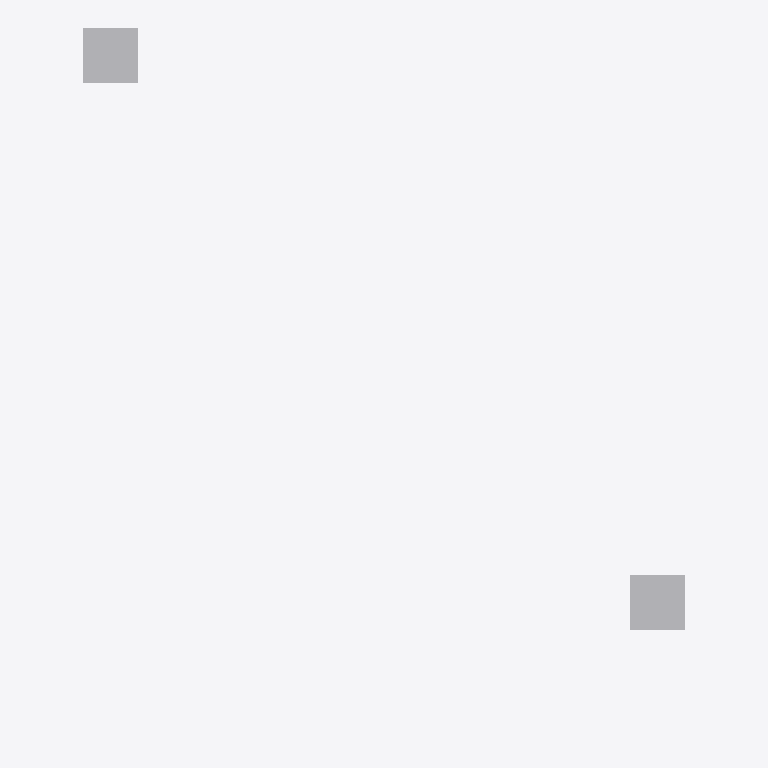
Plan cut of the same IFC building model at storey 'Storey' (level 0.00 m, cut at 1.40 m), seen from above with north up, elements coloured by IFC class (only those large enough to see are counted): 2 other elements (light grey). Cut surfaces are drawn darker.
Extent 11.0 m × 13.0 m × 12.0 m (x, y, z). Storeys (1): Storey at 0.00 m. Elements (3): 3 IfcBuildingElementProxy.

HEADER;
FILE_DESCRIPTION((''),'2;1');
FILE_NAME('mapped_instances_nested.ifc','2024-01-01T00:00:00',(''),(''),'ifc-lite','ifc-lite','');
FILE_SCHEMA(('IFC4'));
ENDSEC;
DATA;
#27=IFCPROJECT('0PRJ456789ABCDEFGHIJKL',$,'Proj',$,$,$,$,(#5),#4);
#22=IFCSITE('0SITE56789ABCDEFGHIJKL',$,'Site',$,$,#21,$,$,.ELEMENT.,$,$,$,$,$);
#24=IFCBUILDING('0BLDG56789ABCDEFGHIJKL',$,'Building',$,$,#23,$,$,.ELEMENT.,$,$,$);
#26=IFCBUILDINGSTOREY('0STRY56789ABCDEFGHIJKL',$,'Storey',$,$,#25,$,$,.ELEMENT.,0.0);
#45=IFCBUILDINGELEMENTPROXY('0PRX156789ABCDEFGHIJKL',$,'Nested_1',$,$,#44,#43,$,$);
#40=IFCBUILDINGELEMENTPROXY('0PRX056789ABCDEFGHIJKL',$,'Nested_0',$,$,#39,#38,$,$);
ENDSEC;
